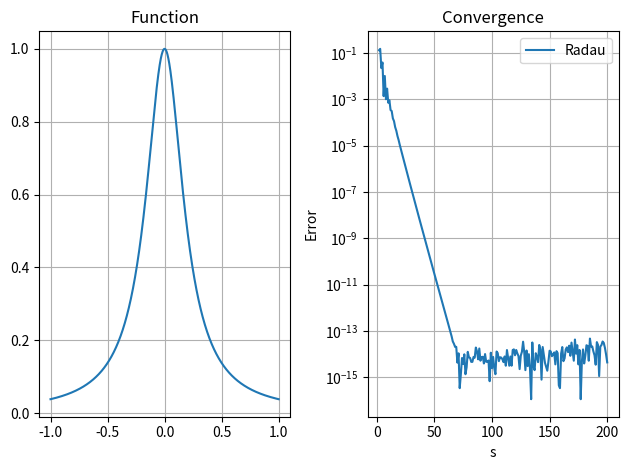

The matplotlib source for this figure:
import numpy as np
import matplotlib.pyplot as plt
from scipy.special import roots_jacobi
from scipy.integrate import quad

"""
    Radau Quadrature, variation of Gauss which includes one specific point too.
"""

def radau_quad(f, s:int):
    """
        Radau Quadrature: Fixes one specific point c (here x=1), otherwise Gauss weights/nodes
        Uses reference interval [-1, 1]
    """
    c, w = roots_jacobi(s-1, alpha=1, beta=0)
    b = np.zeros(s)
    b[0:s-1] = w / (1-c)
    b[s-1] = 2 / s**2 
    Q_radau = np.sum( b[0:s-1]*f(c) ) + b[s-1]*f(1)
    return Q_radau

# Parameters to set

f = lambda x: 1 / (1 + (5*x)**2)
s = 20
s_vals = np.arange(2, 201)
N = 1000

# Experiment Runner

Q_precise = quad(f, -1, 1)[0]
Q_radau = radau_quad(f, s)
err = np.abs( Q_precise - Q_radau )

print("Error:\t", err)
print("s:\t", s)

x = np.linspace(-1, 1, N)
y = f(x)

err_vals = np.zeros(s_vals.size)
for i, s_val in enumerate(s_vals):
    Q_radau_s = radau_quad(f, s_val)
    err_vals[i] = np.abs( Q_precise - Q_radau_s )

# Plotting

fig, axs = plt.subplots(1, 2)

axs[0].plot(x, y)

axs[0].set_title("Function")
axs[0].grid()

axs[1].semilogy(s_vals, err_vals, label="Radau")

axs[1].set_title("Convergence")
axs[1].grid()
axs[1].set_ylabel("Error")
axs[1].set_xlabel("s")
axs[1].legend()

fig.tight_layout()

plt.show()